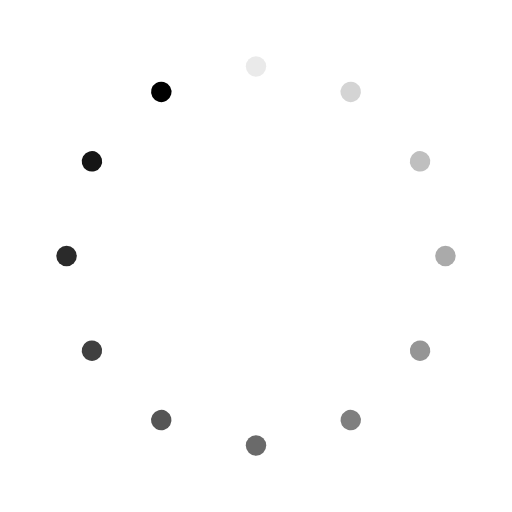
t = 0.00 s
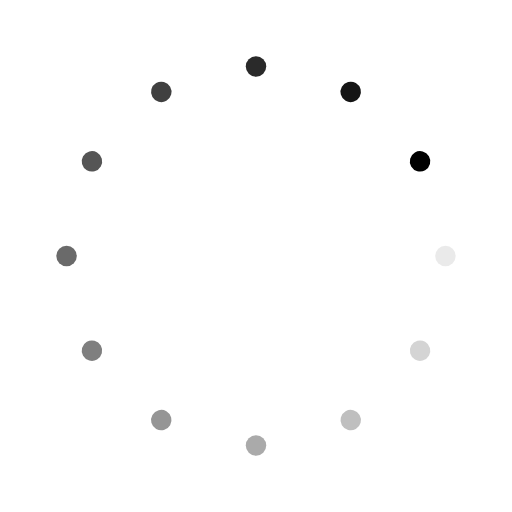
t = 0.25 s
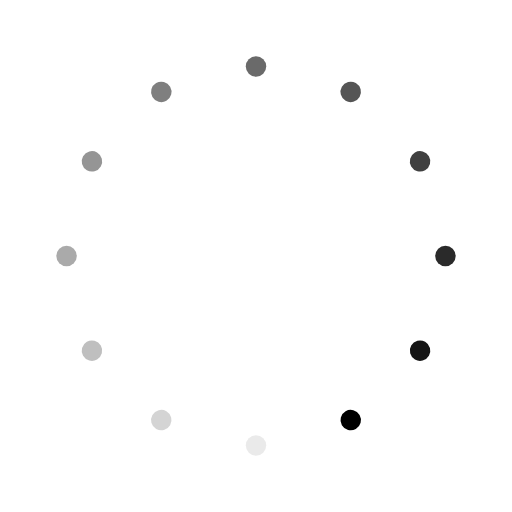
t = 0.50 s
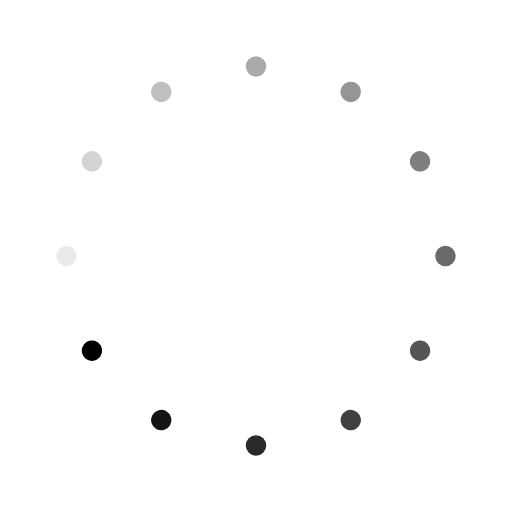
t = 0.75 s

The animated SVG that drew these frames (rendered in a browser with its animation timeline set to each time). Animation: 12 SMIL elements (animate=12); one cycle of 1.00 s, repeats indefinitely.

<svg xmlns="http://www.w3.org/2000/svg" viewBox="0 0 100 100" preserveAspectRatio="xMidYMid" width="100%" height="100%" style="shape-rendering: auto; display: block; background: transparent;" xmlns:xlink="http://www.w3.org/1999/xlink"><g><g transform="rotate(0 50 50)">
  <rect fill="currentColor" height="4" width="4" ry="2" rx="2" y="11" x="48">
    <animate repeatCount="indefinite" begin="-0.9166666666666666s" dur="1s" keyTimes="0;1" values="1;0" attributeName="opacity"></animate>
  </rect>
</g><g transform="rotate(30 50 50)">
  <rect fill="currentColor" height="4" width="4" ry="2" rx="2" y="11" x="48">
    <animate repeatCount="indefinite" begin="-0.8333333333333334s" dur="1s" keyTimes="0;1" values="1;0" attributeName="opacity"></animate>
  </rect>
</g><g transform="rotate(60 50 50)">
  <rect fill="currentColor" height="4" width="4" ry="2" rx="2" y="11" x="48">
    <animate repeatCount="indefinite" begin="-0.75s" dur="1s" keyTimes="0;1" values="1;0" attributeName="opacity"></animate>
  </rect>
</g><g transform="rotate(90 50 50)">
  <rect fill="currentColor" height="4" width="4" ry="2" rx="2" y="11" x="48">
    <animate repeatCount="indefinite" begin="-0.6666666666666666s" dur="1s" keyTimes="0;1" values="1;0" attributeName="opacity"></animate>
  </rect>
</g><g transform="rotate(120 50 50)">
  <rect fill="currentColor" height="4" width="4" ry="2" rx="2" y="11" x="48">
    <animate repeatCount="indefinite" begin="-0.5833333333333334s" dur="1s" keyTimes="0;1" values="1;0" attributeName="opacity"></animate>
  </rect>
</g><g transform="rotate(150 50 50)">
  <rect fill="currentColor" height="4" width="4" ry="2" rx="2" y="11" x="48">
    <animate repeatCount="indefinite" begin="-0.5s" dur="1s" keyTimes="0;1" values="1;0" attributeName="opacity"></animate>
  </rect>
</g><g transform="rotate(180 50 50)">
  <rect fill="currentColor" height="4" width="4" ry="2" rx="2" y="11" x="48">
    <animate repeatCount="indefinite" begin="-0.4166666666666667s" dur="1s" keyTimes="0;1" values="1;0" attributeName="opacity"></animate>
  </rect>
</g><g transform="rotate(210 50 50)">
  <rect fill="currentColor" height="4" width="4" ry="2" rx="2" y="11" x="48">
    <animate repeatCount="indefinite" begin="-0.3333333333333333s" dur="1s" keyTimes="0;1" values="1;0" attributeName="opacity"></animate>
  </rect>
</g><g transform="rotate(240 50 50)">
  <rect fill="currentColor" height="4" width="4" ry="2" rx="2" y="11" x="48">
    <animate repeatCount="indefinite" begin="-0.25s" dur="1s" keyTimes="0;1" values="1;0" attributeName="opacity"></animate>
  </rect>
</g><g transform="rotate(270 50 50)">
  <rect fill="currentColor" height="4" width="4" ry="2" rx="2" y="11" x="48">
    <animate repeatCount="indefinite" begin="-0.16666666666666666s" dur="1s" keyTimes="0;1" values="1;0" attributeName="opacity"></animate>
  </rect>
</g><g transform="rotate(300 50 50)">
  <rect fill="currentColor" height="4" width="4" ry="2" rx="2" y="11" x="48">
    <animate repeatCount="indefinite" begin="-0.08333333333333333s" dur="1s" keyTimes="0;1" values="1;0" attributeName="opacity"></animate>
  </rect>
</g><g transform="rotate(330 50 50)">
  <rect fill="currentColor" height="4" width="4" ry="2" rx="2" y="11" x="48">
    <animate repeatCount="indefinite" begin="0s" dur="1s" keyTimes="0;1" values="1;0" attributeName="opacity"></animate>
  </rect>
</g><g></g></g><!-- [ldio] generated by https://loading.io --></svg>
